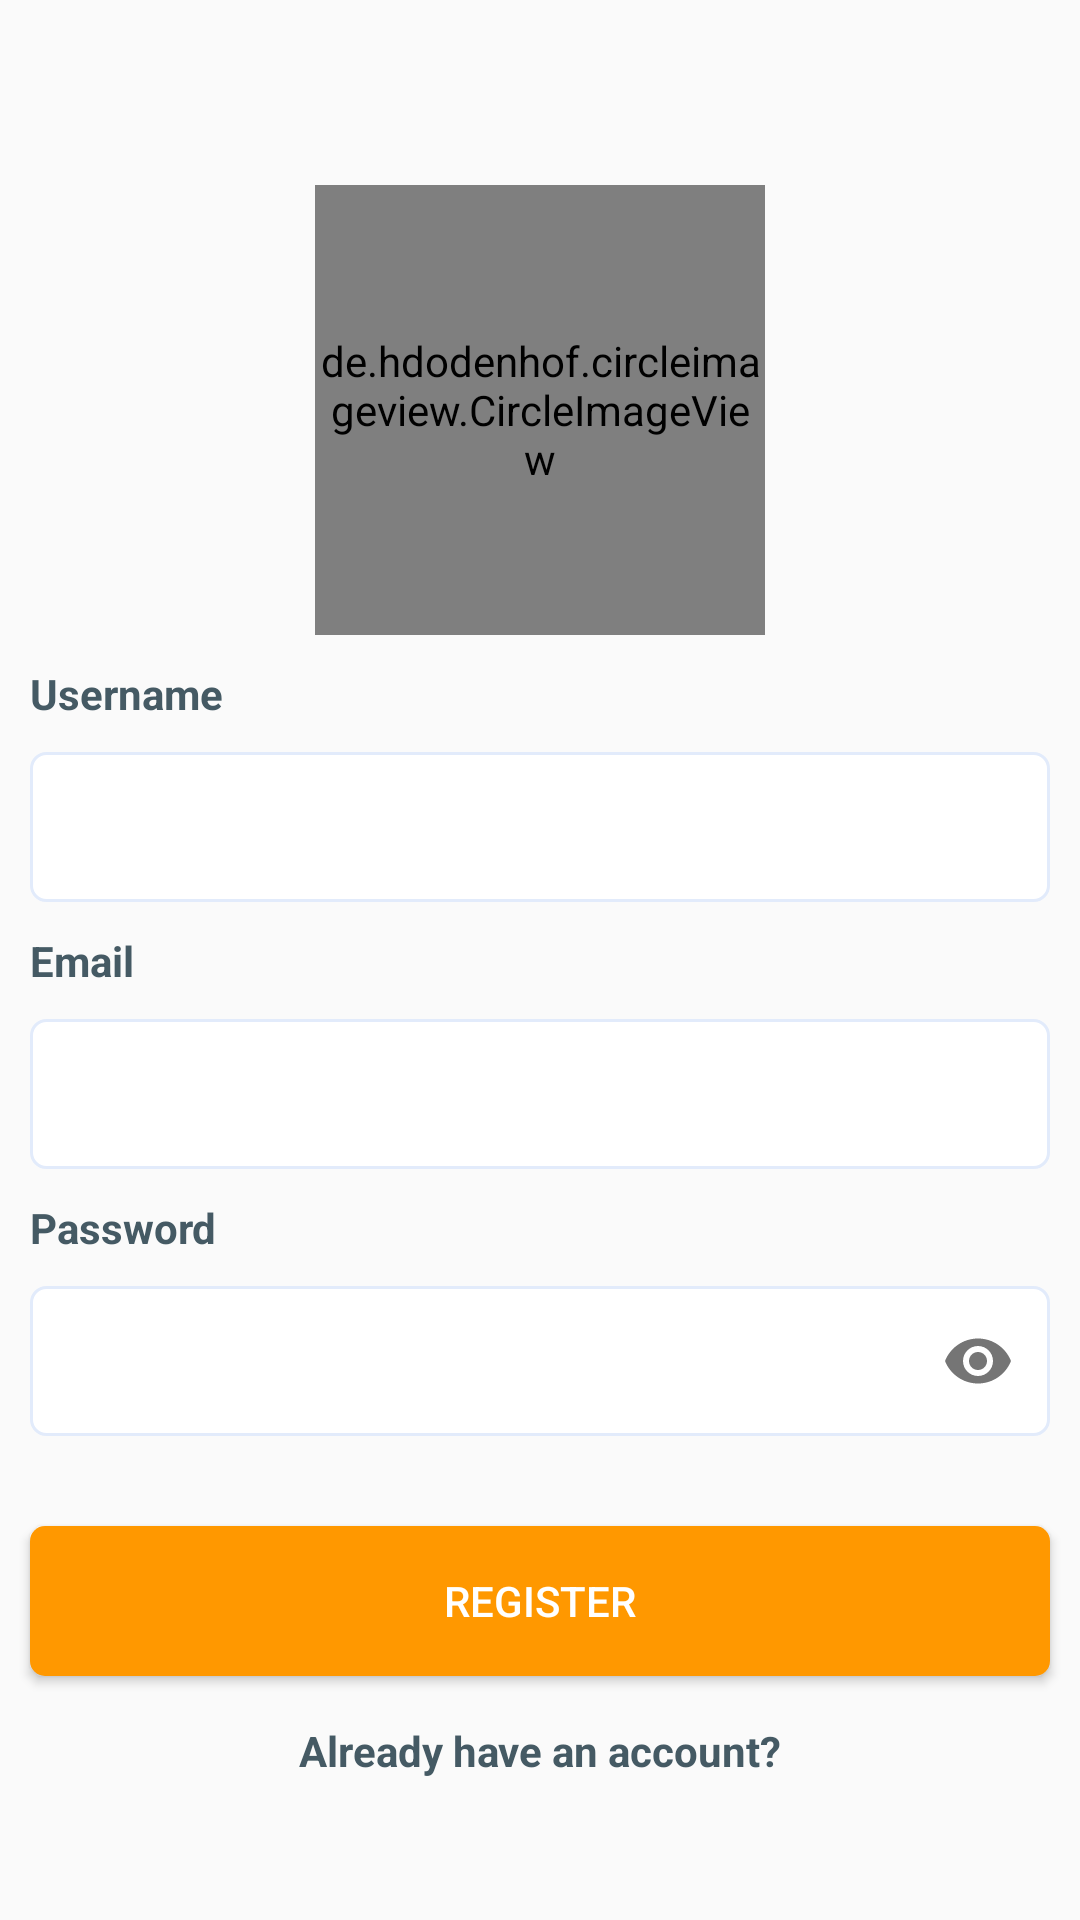

Here is an Android app screen rendered from its layout file. Give the layout XML and the strings, colors and styles it references.
<!-- AndroidManifest.xml: application theme AppTheme.NoActionBar -->
<!-- res/layout/activity_main.xml -->
<?xml version="1.0" encoding="utf-8"?>
<layout xmlns:android="http://schemas.android.com/apk/res/android"
    xmlns:app="http://schemas.android.com/apk/res-auto"
    xmlns:tools="http://schemas.android.com/tools">

    <data>

    </data>

    <androidx.constraintlayout.widget.ConstraintLayout
        android:layout_width="match_parent"
        android:layout_height="match_parent"
        tools:context=".RegisterActivity">

        <LinearLayout
            android:layout_width="match_parent"
            android:layout_height="wrap_content"
            android:orientation="vertical"
            app:layout_constraintBottom_toBottomOf="parent"
            app:layout_constraintEnd_toEndOf="parent"
            app:layout_constraintStart_toStartOf="parent"
            app:layout_constraintTop_toTopOf="parent"
            android:gravity="center_horizontal">

            <de.hdodenhof.circleimageview.CircleImageView
                android:id="@+id/profilePic"
                android:layout_width="150dp"
                android:layout_height="150dp"
                android:src="@drawable/avatar"
                android:layout_marginTop="20dp"
                app:civ_border_width="2dp"
                app:civ_border_color="@color/colorAccent" />

            <TextView
                android:layout_width="match_parent"
                android:layout_height="wrap_content"
                android:text="Username"
                android:textColor="@color/colorPrimaryDark"
                android:textStyle="bold"
                android:layout_marginTop="10dp"
                android:layout_marginStart="10dp"
                android:layout_marginEnd="10dp" />

            <com.google.android.material.textfield.TextInputLayout
                android:layout_width="match_parent"
                android:layout_height="50dp"
                android:background="@drawable/edit_text_background"
                android:layout_marginTop="10dp"
                android:layout_marginStart="10dp"
                android:layout_marginEnd="10dp"
                app:boxBackgroundMode="none"
                app:hintEnabled="false">

                <com.google.android.material.textfield.TextInputEditText
                    android:id="@+id/regusernameField"
                    android:layout_width="match_parent"
                    android:layout_height="match_parent"
                    android:inputType="textPersonName"
                    android:textColor="@color/textColorPrimary"
                    android:paddingStart="10dp"
                    android:paddingEnd="10dp"
                    android:background="@null" />

            </com.google.android.material.textfield.TextInputLayout>

            <TextView
                android:layout_width="match_parent"
                android:layout_height="wrap_content"
                android:text="Email"
                android:textColor="@color/colorPrimaryDark"
                android:textStyle="bold"
                android:layout_marginTop="10dp"
                android:layout_marginStart="10dp"
                android:layout_marginEnd="10dp" />

            <com.google.android.material.textfield.TextInputLayout
                android:layout_width="match_parent"
                android:layout_height="50dp"
                android:background="@drawable/edit_text_background"
                android:layout_marginTop="10dp"
                android:layout_marginStart="10dp"
                android:layout_marginEnd="10dp"
                app:boxBackgroundMode="none"
                app:hintEnabled="false">

                <com.google.android.material.textfield.TextInputEditText
                    android:id="@+id/regEmailField"
                    android:layout_width="match_parent"
                    android:layout_height="match_parent"
                    android:inputType="textEmailAddress"
                    android:textColor="@color/textColorPrimary"
                    android:paddingStart="10dp"
                    android:paddingEnd="10dp"
                    android:background="@null" />

            </com.google.android.material.textfield.TextInputLayout>

            <TextView
                android:layout_width="match_parent"
                android:layout_height="wrap_content"
                android:text="Password"
                android:textColor="@color/colorPrimaryDark"
                android:textStyle="bold"
                android:layout_marginTop="10dp"
                android:layout_marginStart="10dp"
                android:layout_marginEnd="10dp" />

            <com.google.android.material.textfield.TextInputLayout
                android:layout_width="match_parent"
                android:layout_height="50dp"
                android:background="@drawable/edit_text_background"
                android:layout_marginTop="10dp"
                android:layout_marginStart="10dp"
                android:layout_marginEnd="10dp"
                app:boxBackgroundMode="none"
                app:hintEnabled="false"
                app:passwordToggleEnabled="true">

                <com.google.android.material.textfield.TextInputEditText
                    android:id="@+id/regPasswordField"
                    android:layout_width="match_parent"
                    android:layout_height="match_parent"
                    android:inputType="textPassword"
                    android:textColor="@color/textColorPrimary"
                    android:paddingStart="10dp"
                    android:paddingEnd="10dp"
                    android:background="@null" />

            </com.google.android.material.textfield.TextInputLayout>

            <Button
                android:id="@+id/registerButton"
                android:layout_width="match_parent"
                android:layout_height="50dp"
                android:text="Register"
                android:textColor="@color/colorWhite"
                android:background="@drawable/accent_button_bg"
                android:layout_marginTop="30dp"
                android:layout_marginStart="10dp"
                android:layout_marginEnd="10dp" />

            <TextView
                android:id="@+id/toLoginPage"
                android:layout_width="match_parent"
                android:layout_height="30dp"
                android:text="Already have an account?"
                android:textColor="@color/colorPrimaryDark"
                android:textStyle="bold"
                android:gravity="center"
                android:layout_marginTop="10dp"
                android:layout_marginStart="10dp"
                android:layout_marginEnd="10dp" />

        </LinearLayout>

    </androidx.constraintlayout.widget.ConstraintLayout>
</layout>
<!-- resources referenced by this layout -->
<resources>
  <color name="colorAccent">#FF9800</color>
  <color name="colorPrimaryDark">#455A64</color>
  <color name="colorWhite">#ffffff</color>
  <color name="textColorPrimary">#212121</color>
  <!-- drawable accent_button_bg (drawable) -->
  <?xml version="1.0" encoding="utf-8"?>
  <selector xmlns:android="http://schemas.android.com/apk/res/android">
      <item>
          <shape android:shape="rectangle">
              <corners android:radius="5dp"/>
              <solid android:color="@color/colorAccent" />
              <stroke android:width="0dp"
                  android:color="@color/colorPrimary"/>
          </shape>
      </item>
  </selector>
  <!-- drawable edit_text_background (drawable) -->
  <?xml version="1.0" encoding="utf-8"?>
  <selector xmlns:android="http://schemas.android.com/apk/res/android">
      <item>
          <shape android:shape="rectangle">
              <corners android:radius="5dp"/>
              <solid android:color="@color/colorWhite" />
              <stroke android:width="1dp"
                  android:color="@color/editTextBG"/>
          </shape>
      </item>
  </selector>
  <style name="AppTheme.NoActionBar">
          <item name="windowActionBar">false</item>
          <item name="windowNoTitle">true</item>
          <item name="android:statusBarColor">@color/colorPrimaryDark</item>
      </style>
  <color name="colorPrimary">#607D8B</color>
  <color name="editTextBG">#e2ebfb</color>
</resources>
